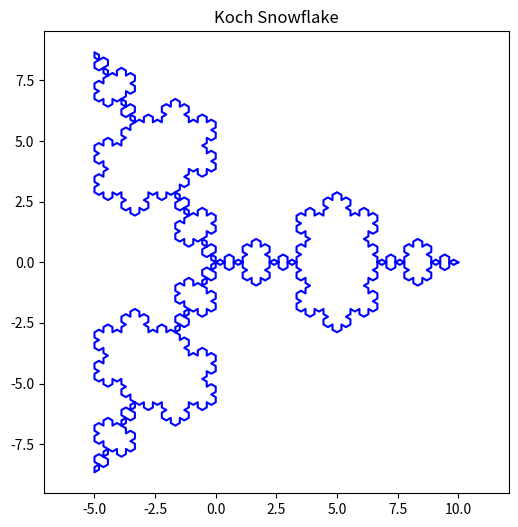

This chart was generated by the following Python code:
# 参考答案：自定义分形实验（以Koch雪花为例）
import numpy as np
import matplotlib.pyplot as plt

def koch_snowflake(order=3, scale=10):
    def _koch_snowflake_complex(order):
        if order == 0:
            angles = np.array([0, 2*np.pi/3, 4*np.pi/3, 0])
            return scale * np.exp(1j * angles)
        else:
            Z = _koch_snowflake_complex(order-1)
            Z_new = []
            for i in range(len(Z)-1):
                z0, z1 = Z[i], Z[i+1]
                dz = z1 - z0
                Z_new += [z0,
                          z0 + dz/3,
                          z0 + dz/3 + (dz/3)*np.exp(1j*np.pi/3),
                          z0 + dz*2/3]
            Z_new.append(Z[-1])
            return np.array(Z_new)
    points = _koch_snowflake_complex(order)
    return np.column_stack((points.real, points.imag))

def generate_custom_fractal(params=None):
    order = params["order"] if params and "order" in params else 3
    scale = params["scale"] if params and "scale" in params else 10
    return koch_snowflake(order, scale)

def plot_fractal(points):
    plt.figure(figsize=(6,6))
    plt.plot(points[:,0], points[:,1], 'b-')
    plt.axis('equal')
    plt.title('Koch Snowflake')
    plt.show()

if __name__ == '__main__':
    points = generate_custom_fractal({"order":4, "scale":10})
    plot_fractal(points)